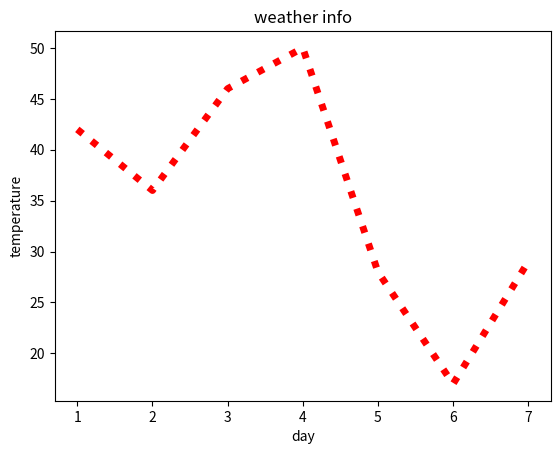

Python code for this plot:
import matplotlib.pyplot as plt
days=[1,2,3,4,5,6,7]
max_t=[42,36,46,50,28,17,29]
plt.plot(days,max_t,color='red',linewidth=5,linestyle="dotted")
plt.xlabel('day')
plt.ylabel('temperature')
plt.title("weather info")
plt.show()
